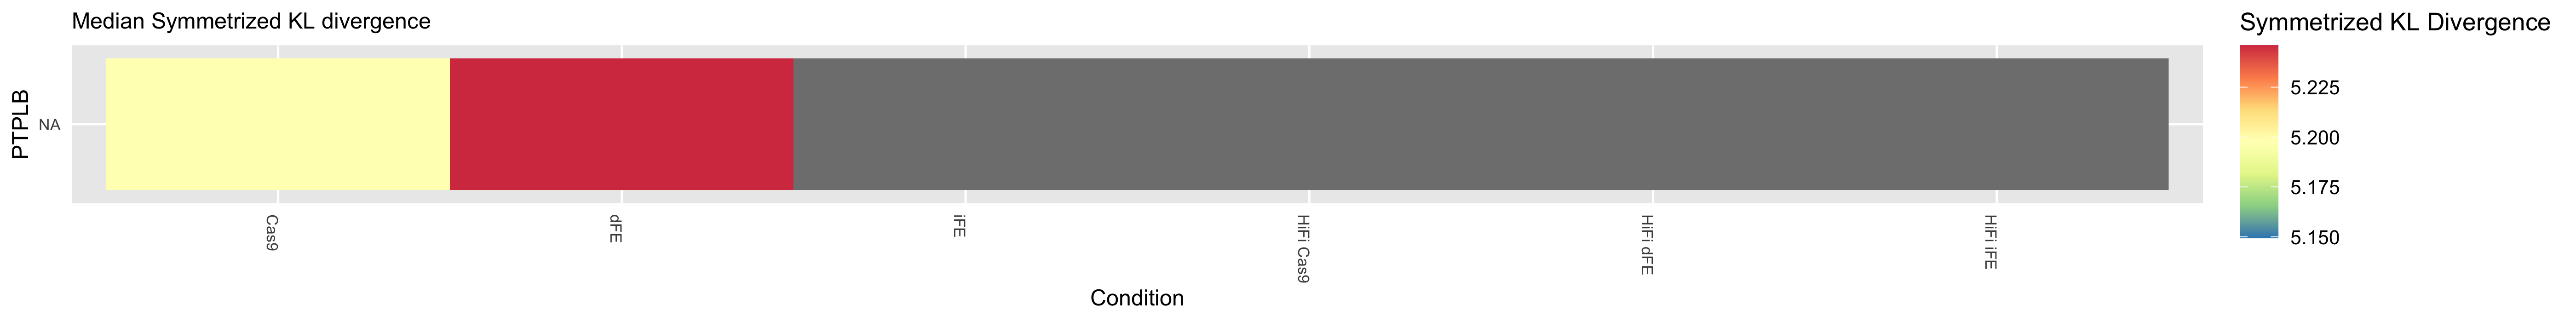

Source data for this figure (header and first rows):
Cas9, 5.19766250745893, 5.19766250745893
dFE, 5.246, 5.246
iFE, NA, NA
HiFi Cas9, NA, NA
HiFi dFE, NA, NA
HiFi iFE, NA, NA
